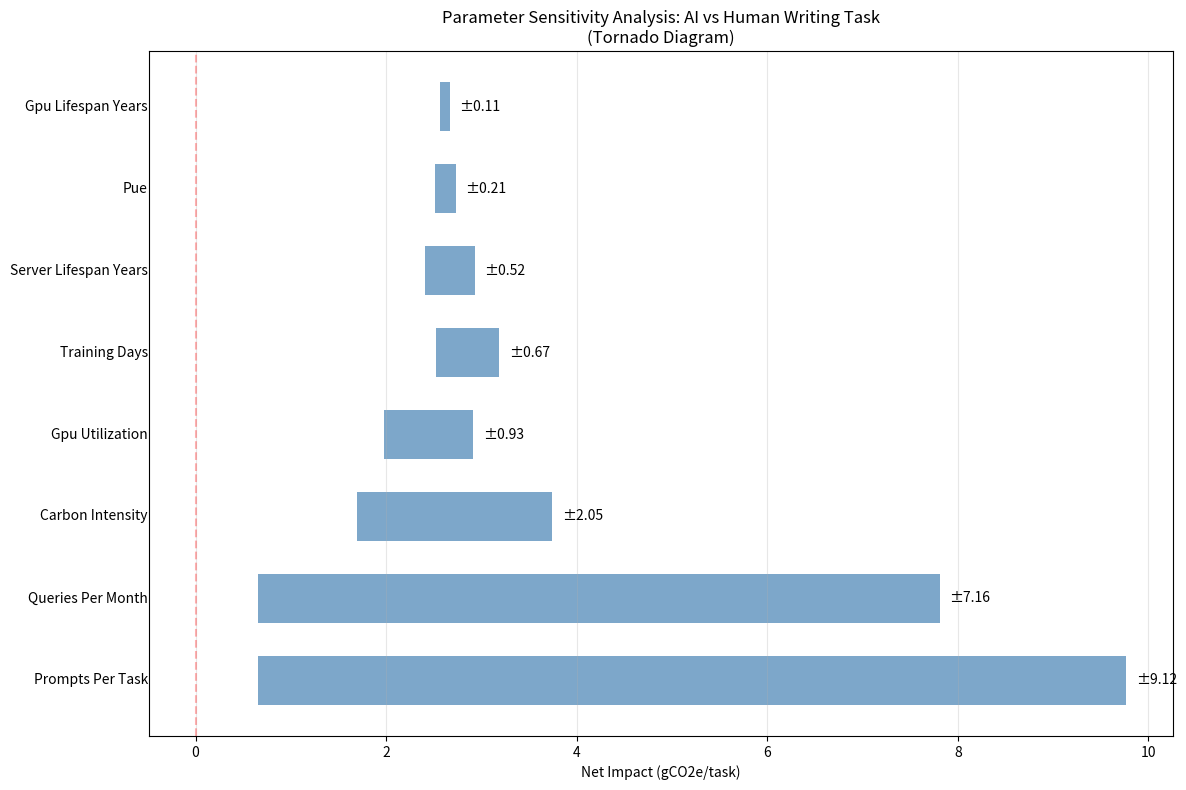

This figure's Python source:
#!/usr/bin/env python3
"""
Parametric Sensitivity Analysis for AI vs Human Environmental Impact Assessment
Based on corrected methodology from Case Study analysis
"""

import numpy as np
import pandas as pd
import matplotlib.pyplot as plt
import seaborn as sns
from typing import Dict, List, Tuple
import warnings
warnings.filterwarnings('ignore')

class AIHumanImpactCalculator:
    """Calculator for AI vs Human environmental impact with parametric analysis"""
    
    def __init__(self):
        # Baseline parameters
        self.baseline_params = {
            # High-impact parameters
            'prompts_per_task': 4,           # Number of prompts per writing task
            'gpu_utilization': 0.70,         # GPU utilization rate (70%)
            'queries_per_month': 3e9,        # Total queries per month (3 billion)
            'training_days': 3.5,            # Training duration in days
            
            # Medium-impact parameters
            'carbon_intensity': 400,         # gCO2e/kWh, IEA projected 2027 global average
            'gpu_lifespan_years': 1.5,       # GPU lifespan in years, from Tomlinson et al
            'server_lifespan_years': 4,      # Server lifespan in years, Standard enterprise lifecycle
            'pue': 1.15,                      # Power Usage Effectiveness, AWS-level efficiency
            
            # Low-impact parameters (fixed for this analysis)
            'writing_time_hours': 0.83,      # Time to write one page (hours)
            'gpu_power_w': 300,              # GPU power consumption (Watts)
            'num_training_gpus': 10000,      # Number of GPUs for training
            'num_inference_gpus': 14468,     # Number of GPUs for inference
            'gpu_embodied_kg': 150,          # Embodied carbon per GPU (kg CO2e)
            'server_embodied_kg': 9180,      # Embodied carbon per server (kg CO2e)
            'num_training_servers': 2500,     # Number of servers used to train model (servers)
            'num_inference_servers': 3617,   # Number of inference servers
            'gpus_per_server': 4,            # GPUs per server
            
            # Human emissions (consistent across scenarios)
            'lighting_gco2e': 1.13,          # gCO2e per task
            'heating_gco2e': 16.63,          # gCO2e per task
            'laptop_operational_gco2e': 0.28, # gCO2e per task
            'laptop_embodied_gco2e': 4.66,   # gCO2e per task
        }
        
        # Parameter ranges for sensitivity analysis
        self.param_ranges = {
            # High-impact parameters
            'prompts_per_task': [1, 2, 4, 8, 15],           # Right-skewed user behavior
            'gpu_utilization': [0.40, 0.70, 0.85],         # Patel et al. 2024 range
            'queries_per_month': [1e9, 3e9, 12e9],         # OpenAI 100M+ users, usage uncertainty
            'training_days': [2, 3.5, 7, 14],              # Narayanan et al. scaling with uncertainty
            
            # Medium-impact parameters  
            'carbon_intensity': [150, 400, 715],           # Denmark (clean) to India (coal-heavy)
            'gpu_lifespan_years': [1.1, 1.5, 2.0],        # Tech obsolescence vs durability
            'server_lifespan_years': [3, 4, 5],           # Standard enterprise cycles
            'pue': [1.08, 1.15, 1.25],                    # Google/Meta best-in-class to moderate efficiency
        }
    
    def calculate_ai_emissions(self, params: Dict) -> Dict[str, float]:
        """Calculate AI emissions per task based on parameters"""
        
        # Training emissions calculation
        training_hours = params['training_days'] * 24
        training_gpu_hours = params['num_training_gpus'] * training_hours
        training_operational_kwh = (training_gpu_hours * params['gpu_power_w'] * params['gpu_utilization'] *
                                   params['pue']) / 1000  # Convert W to kWh
        training_operational_co2e = training_operational_kwh * params['carbon_intensity']
        
        # Training embodied emissions
        training_gpu_embodied = (params['num_training_gpus'] * params['gpu_embodied_kg'] * 1000 *
                                (training_hours / (params['gpu_lifespan_years'] * 365 * 24)))
        
        training_servers_embodied = (params['num_training_servers'] * params['server_embodied_kg'] * 1000 *
                                (training_hours / (params['server_lifespan_years'] * 365 * 24)))

        training_embodied = training_gpu_embodied + training_servers_embodied
        

        # Inference emissions calculation (per month)
        inference_hours_per_month = 24 * 30  # Assume 24/7 operation
        inference_operational_kwh = (params['num_inference_gpus'] * params['gpu_power_w'] * 
                                    params['gpu_utilization'] * inference_hours_per_month * 
                                    params['pue']) / 1000
        inference_operational_co2e = inference_operational_kwh * params['carbon_intensity']

        # Inference embodied emissions (per month)
        inference_gpu_embodied = (params['num_inference_gpus'] * params['gpu_embodied_kg'] * 1000 *
                                 (inference_hours_per_month / (params['gpu_lifespan_years'] * 365 * 24)))
        inference_server_embodied = (params['num_inference_servers'] * params['server_embodied_kg'] * 1000 *
                                    (inference_hours_per_month / (params['server_lifespan_years'] * 365 * 24)))
        inference_embodied = inference_gpu_embodied + inference_server_embodied


        # Per-query emissions
        training_operational_per_query = training_operational_co2e / params['queries_per_month']
        training_embodied_per_query = training_embodied / params['queries_per_month']
        inference_operational_per_query = inference_operational_co2e / params['queries_per_month']
        inference_embodied_per_query = inference_embodied / params['queries_per_month']
        
        # Per-task emissions (multiply by prompts per task)
        ai_emissions = {
            'training_operational': training_operational_per_query * params['prompts_per_task'],
            'training_embodied': training_embodied_per_query * params['prompts_per_task'],
            'inference_operational': inference_operational_per_query * params['prompts_per_task'],
            'inference_embodied': inference_embodied_per_query * params['prompts_per_task'],
        }

        ai_emissions['total'] = sum(ai_emissions.values())
        return ai_emissions
    
    def calculate_human_emissions(self, params: Dict) -> float:
        """Calculate human emissions per task (consistent across scenarios)"""
        return (params['lighting_gco2e'] + params['heating_gco2e'] + 
                params['laptop_operational_gco2e'] + params['laptop_embodied_gco2e'])
    
    def calculate_net_impact(self, params: Dict) -> Tuple[float, Dict]:
        """Calculate net impact (AI - Human emissions)"""
        ai_emissions = self.calculate_ai_emissions(params)
        human_emissions = self.calculate_human_emissions(params)
        net_impact = (ai_emissions['total'] + human_emissions) - human_emissions # we do not consider any of the human emissions to have been negated by the introduction of the AI 
        
        return net_impact, {
            'ai_total': ai_emissions['total'],
            'ai_breakdown': ai_emissions,
            'ai_+_human': ai_emissions['total']+human_emissions,
            'human_total': human_emissions,
            'net_impact': net_impact
        }
    
    def sensitivity_analysis(self) -> pd.DataFrame:
        """Perform one-at-a-time sensitivity analysis"""
        results = []
        
        # Calculate baseline
        baseline_net_impact, baseline_details = self.calculate_net_impact(self.baseline_params)
        
        for param_name, param_values in self.param_ranges.items():
            for param_value in param_values:
                # Create modified parameters
                modified_params = self.baseline_params.copy()
                modified_params[param_name] = param_value
                
                # Calculate impact
                net_impact, details = self.calculate_net_impact(modified_params)
                
                results.append({
                    'parameter': param_name,
                    'value': param_value,
                    'net_impact': net_impact,
                    'ai_total': details['ai_total'],
                    'human_total': details['human_total'],
                    'delta_from_baseline': net_impact - baseline_net_impact,
                    'is_baseline': param_value == self.baseline_params[param_name]
                })
        
        return pd.DataFrame(results)
    
    def scenario_analysis(self) -> pd.DataFrame:
        """Perform scenario-based analysis"""
        scenarios = {
            'Optimistic': {
                # High-impact parameters (favor AI)
                'prompts_per_task': 1,              # Perfect first attempt
                'gpu_utilization': 0.40,            # Low utilization (mixed cloud workloads)
                'queries_per_month': 12e9,          # High query volume (better amortization of training)
                'training_days': 2,                 # Highly optimized training
                
                # Medium-impact parameters (best efficiency)
                'carbon_intensity': 150,            # Clean grid (Denmark-level)
                'gpu_lifespan_years': 2.0,          # Extended hardware life
                'server_lifespan_years': 5,         # Extended server life
                'pue': 1.08,  
            },
            'Realistic': self.baseline_params,
            'Pessimistic': {
                # High-impact parameters (unfavorable to AI)
                'prompts_per_task': 15,             # Heavy iteration for complex tasks
                'gpu_utilization': 0.85,            # High utilization (dedicated ML workloads)
                'queries_per_month': 1e9,           # Low query volume (poor amortization of training)
                'training_days': 14,                # Extended training with inefficiencies
                
                # Medium-impact parameters (worst efficiency)
                'carbon_intensity': 715,            # Coal-heavy grid (India-level)
                'gpu_lifespan_years': 1.1,          # Rapid technological obsolescence
                'server_lifespan_years': 3,         # Aggressive replacement cycle
                'pue': 1.25,                        # Moderately efficient data center
            }
        }
        
        results = []
        for scenario_name, scenario_params in scenarios.items():
            # Merge scenario params with baseline (scenario params override baseline)
            full_params = self.baseline_params.copy()
            full_params.update(scenario_params)
            
            net_impact, details = self.calculate_net_impact(full_params)
            
            results.append({
                'scenario': scenario_name,
                'net_impact': net_impact,
                'ai_total': details['ai_total'],
                'human_total': details['human_total'],
                'ai_training_operational': details['ai_breakdown']['training_operational'],
                'ai_training_embodied': details['ai_breakdown']['training_embodied'],
                'ai_inference_operational': details['ai_breakdown']['inference_operational'],
                'ai_inference_embodied': details['ai_breakdown']['inference_embodied']
            })
        
        return pd.DataFrame(results)
    
    
    def create_tornado_diagram(self, sensitivity_df: pd.DataFrame):
        """Create tornado diagram showing parameter sensitivity"""
        # Calculate ranges for each parameter
        param_ranges = []
        for param in self.param_ranges.keys():
            param_data = sensitivity_df[sensitivity_df['parameter'] == param]
            min_impact = param_data['net_impact'].min()
            max_impact = param_data['net_impact'].max()
            range_size = max_impact - min_impact
            
            param_ranges.append({
                'parameter': param,
                'min_impact': min_impact,
                'max_impact': max_impact,
                'range_size': range_size
            })
        
        # Sort by range size
        param_ranges = sorted(param_ranges, key=lambda x: x['range_size'], reverse=True)
        
        # Create plot
        fig, ax = plt.subplots(figsize=(12, 8))
        
        y_pos = np.arange(len(param_ranges))
        
        for i, param_data in enumerate(param_ranges):
            min_val = param_data['min_impact']
            max_val = param_data['max_impact']
            
            # Plot horizontal bar
            ax.barh(i, max_val - min_val, left=min_val, height=0.6, 
                   color='steelblue', alpha=0.7)
            
            # Add parameter name
            param_name = param_data['parameter'].replace('_', ' ').title()
            ax.text(-0.5, i, param_name, ha='right', va='center')
            
            # Add range values
            ax.text(max_val + 0.1, i, f"±{param_data['range_size']:.2f}", 
                   ha='left', va='center', fontsize=10)
        
        # Add vertical line at zero
        ax.axvline(x=0, color='red', linestyle='--', alpha=0.3)
        
        ax.set_xlabel('Net Impact (gCO2e/task)')
        # ax.set_ylabel(self.param_ranges.keys())
        ax.set_title('Parameter Sensitivity Analysis: AI vs Human Writing Task\n(Tornado Diagram)')
        ax.set_yticks([])
        ax.grid(axis='x', alpha=0.3)
        
        plt.tight_layout()
        return fig
    
    def run_full_analysis(self):
        """Run complete sensitivity and scenario analysis"""
        print("Running Parametric Sensitivity Analysis...")
        print("=" * 50)
        
        # Sensitivity analysis
        sensitivity_df = self.sensitivity_analysis()
        
        # Scenario analysis
        scenario_df = self.scenario_analysis()

        
        # Print results
        print("\n1. BASELINE RESULTS")
        baseline_net_impact, baseline_details = self.calculate_net_impact(self.baseline_params)
        print(f"Net Impact: {baseline_net_impact:.2f} gCO2e/task")
        print(f"AI only: {baseline_details['ai_total']:.2f} gCO2e/task")
        print(f"AI + human: {baseline_details['ai_+_human']:.2f} gCO2e/task")
        print(f"Human only: {baseline_details['human_total']:.2f} gCO2e/task")
        
        print("\n2. PARAMETER SENSITIVITY RANGES")
        print("the range of net impact in gCO2 that results from varying this param off the baseline")
        for param in self.param_ranges.keys():
            param_data = sensitivity_df[sensitivity_df['parameter'] == param]
            min_impact = param_data['net_impact'].min()
            max_impact = param_data['net_impact'].max()
            range_size = max_impact - min_impact
            print(f"{param:20s}: [{min_impact:6.2f}, {max_impact:6.2f}] (±{range_size:5.2f})")
        
        print("\n3. SCENARIO ANALYSIS")
        for _, row in scenario_df.iterrows():
            print(f"{row['scenario']:12s}: {row['net_impact']:6.2f} gCO2e/task")
        
        
        # Create tornado diagram
        tornado_fig = self.create_tornado_diagram(sensitivity_df)
        
        return {
            'sensitivity_df': sensitivity_df,
            'scenario_df': scenario_df,
            'tornado_fig': tornado_fig,
            'baseline_results': baseline_details
        }

if __name__ == "__main__":
    # Run the analysis
    calculator = AIHumanImpactCalculator()
    results = calculator.run_full_analysis()
    
    # Show the tornado diagram
    plt.show()
    
    # Save results to CSV
    results['sensitivity_df'].to_csv('sensitivity_analysis.csv', index=False)
    results['scenario_df'].to_csv('scenario_analysis.csv', index=False)
    
    print("\nAnalysis complete! Results saved to CSV files.")
    print("Tornado diagram displayed above.")
